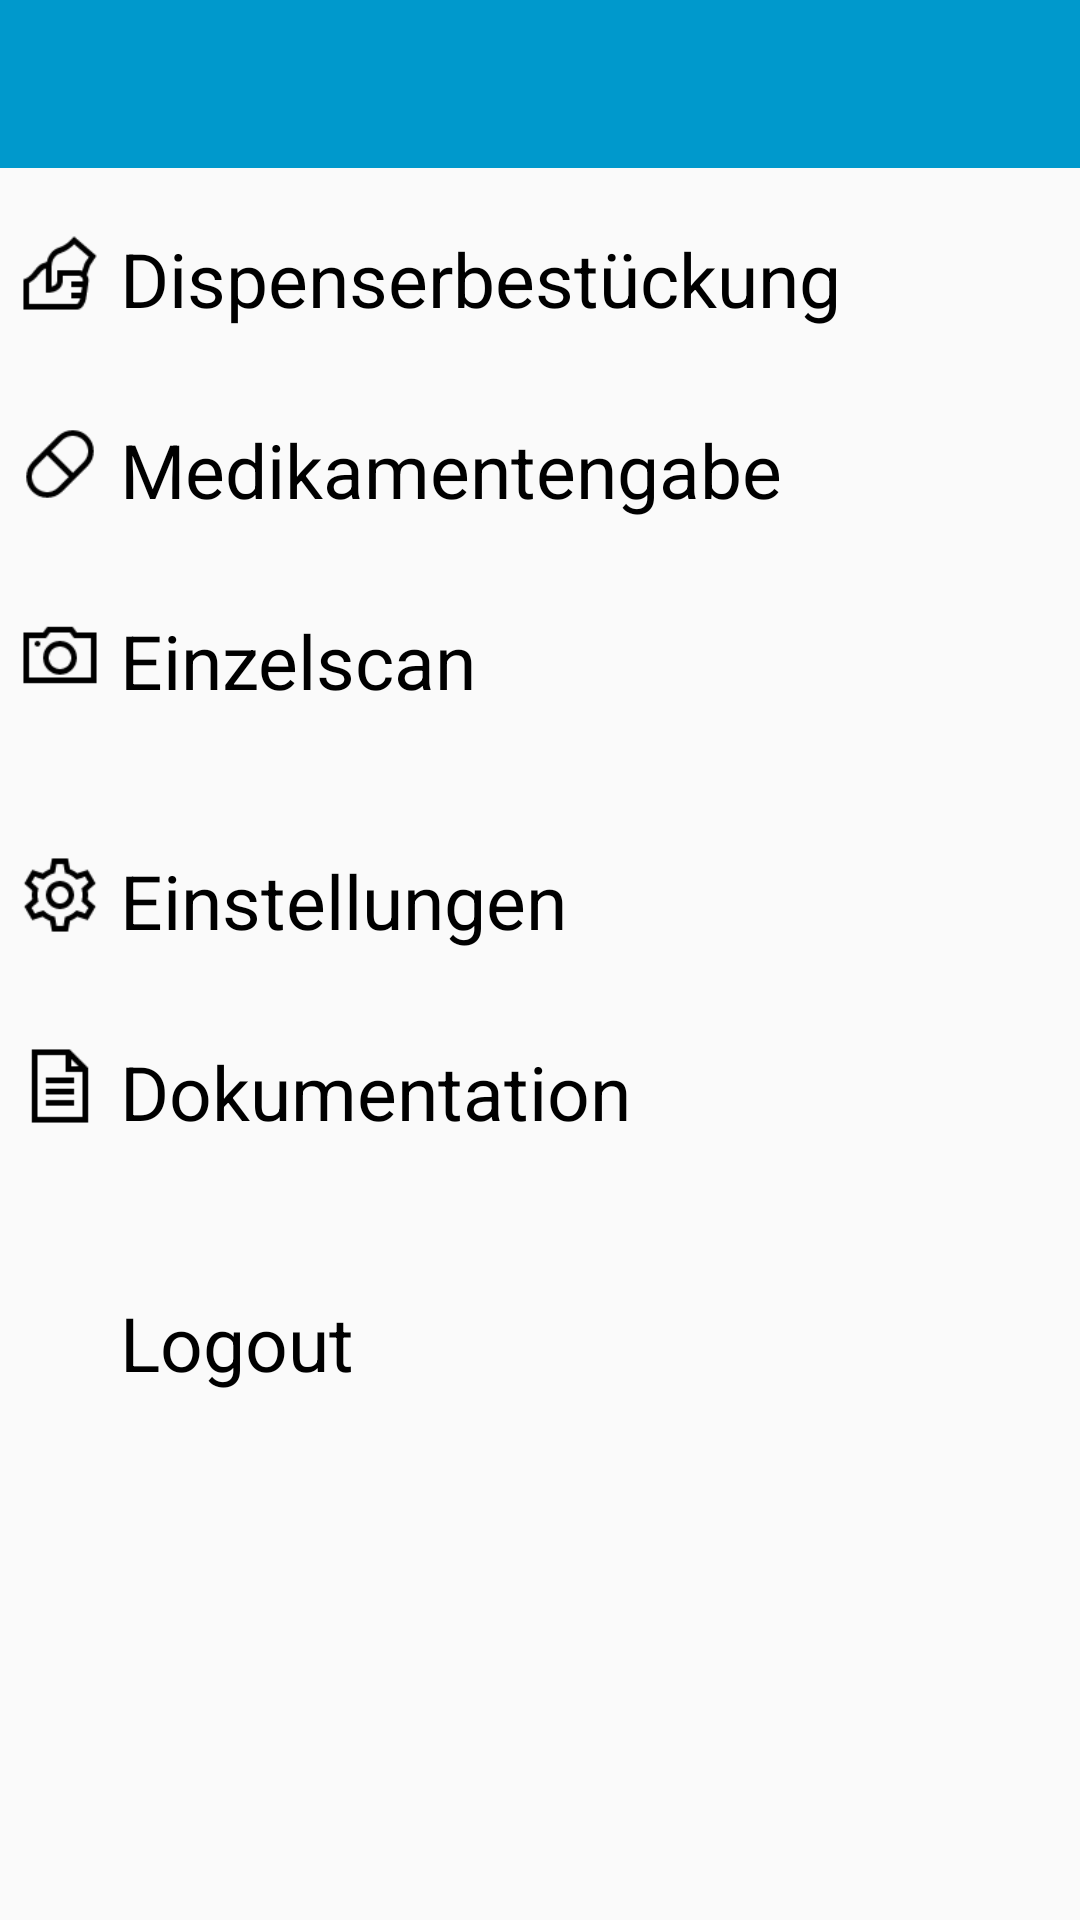

The Android layout XML behind this screen, and the referenced resources:
<!-- AndroidManifest.xml: application theme AppTheme -->
<!-- res/layout/activity_main.xml -->
<?xml version="1.0" encoding="utf-8"?>
<RelativeLayout xmlns:android="http://schemas.android.com/apk/res/android"
    xmlns:app="http://schemas.android.com/apk/res-auto"
    xmlns:tools="http://schemas.android.com/tools"
    android:layout_width="match_parent"
    android:layout_height="match_parent"
    tools:context="beispiel.studienprojekt.MainActivity">


    <android.support.v7.widget.Toolbar
        android:id="@+id/toolbarMainActivity"
        android:layout_width="match_parent"
        android:layout_height="wrap_content"
        android:layout_alignParentLeft="true"
        android:layout_alignParentStart="true"
        android:layout_alignParentTop="true"
        android:background="@color/toolbar"
        android:titleTextColor="@color/ToolbarTitle"
        android:title="Hauptmenü">

        <TextView
            android:id="@+id/toolbar_username"
            android:layout_width="wrap_content"
            android:layout_height="match_parent"
            android:text=""
            android:layout_gravity="right"
            android:layout_marginRight="5dp"
            android:textColor="@android:color/black" />

        <TextView
            android:id="@+id/toolbar_logouttime"
            android:layout_width="wrap_content"
            android:layout_height="match_parent"
            android:text=""
            android:layout_gravity="right"
            android:layout_marginRight="10dp" />


    </android.support.v7.widget.Toolbar>

    <TextView
        android:text="@string/Dispenserbestückung"
        android:textColor="@android:color/black"
        android:textSize="25dp"
        android:layout_width="match_parent"
        android:layout_height="wrap_content"
        android:id="@+id/TextViewDispenser"
        android:onClick="onClick"
        android:clickable="true"
        android:background="?attr/selectableItemBackground"
        android:layout_alignTop="@+id/imageViewDispenser"
        android:layout_alignParentRight="true"
        android:layout_alignParentEnd="true"
        android:layout_alignLeft="@+id/TextViewDocumentation"/>

    <TextView
        android:text="@string/Medikamentengabe"
        android:textColor="@android:color/black"
        android:textSize="25dp"
        android:layout_below="@+id/TextViewDispenser"
        android:layout_width="match_parent"
        android:layout_height="wrap_content"
        android:layout_marginTop="30dp"
        android:layout_marginLeft="40dp"
        android:id="@+id/TextViewMedication"
        android:onClick="onClick"
        android:clickable="true"
        android:background="?attr/selectableItemBackground"
        />

    <TextView
        android:text="@string/Einzelscan"
        android:textColor="@android:color/black"
        android:textSize="25dp"
        android:layout_below="@+id/TextViewMedication"
        android:layout_width="match_parent"
        android:layout_height="wrap_content"
        android:layout_marginTop="30dp"
        android:layout_marginLeft="40dp"
        android:id="@+id/TextViewSimpleScan"
        android:onClick="onClick"
        android:clickable="true"
        android:background="?attr/selectableItemBackground"
        />


    <TextView
        style="@style/TextNormalAppearance"
        android:text="@string/settings"
        android:textColor="@android:color/black"
        android:layout_width="match_parent"
        android:layout_height="wrap_content"
        android:id="@+id/TextViewSettings"
        android:onClick="onClick"
        android:clickable="true"
        android:layout_alignTop="@+id/imageViewSettings"
        android:layout_alignLeft="@+id/TextViewSimpleScan"
        android:layout_alignStart="@+id/TextViewSimpleScan"
        android:background="?attr/selectableItemBackground"
        />

    <TextView
        android:text="@string/documentation"
        android:textColor="@android:color/black"
        android:textSize="25dp"
        android:layout_width="match_parent"
        android:layout_height="wrap_content"
        android:id="@+id/TextViewDocumentation"
        android:onClick="onClick"
        android:clickable="true"
        android:layout_alignTop="@+id/imageViewDocumentation"
        android:layout_alignLeft="@+id/TextViewSettings"
        android:layout_alignStart="@+id/TextViewSettings"
        android:background="?attr/selectableItemBackground"
        />

    <TextView
        android:text="@string/Logout"
        android:textColor="@android:color/black"
        android:textSize="25dp"
        android:layout_width="match_parent"
        android:layout_height="wrap_content"
        android:id="@+id/TextViewLogout"
        android:onClick="onClick"
        android:clickable="true"
        android:layout_below="@+id/TextViewDocumentation"
        android:layout_alignLeft="@+id/TextViewDocumentation"
        android:layout_alignStart="@+id/TextViewDocumentation"
        android:layout_marginBottom="20dp"
        android:layout_marginTop="50dp"
        android:background="?attr/selectableItemBackground"
        />

    <ImageView
        android:layout_height="30dp"
        android:layout_width="30dp"
        app:srcCompat="@drawable/dispenserbestueckung"
        android:id="@+id/imageViewDispenser"
        android:layout_marginLeft="5dp"
        android:layout_below="@id/toolbarMainActivity"
        android:layout_marginTop="20dp"
        />

    <ImageView
        android:layout_height="30dp"
        android:layout_width="30dp"
        app:srcCompat="@drawable/medikamentengabe"
        android:id="@+id/imageViewMedication"
        android:layout_marginLeft="5dp"
        android:layout_below="@id/TextViewDispenser"
        android:layout_marginTop="30dp"
        />

    <ImageView
        android:layout_height="30dp"
        android:layout_width="30dp"
        app:srcCompat="@drawable/einzelscan"
        android:id="@+id/imageViewSimpleScan"
        android:layout_marginLeft="5dp"
        android:layout_below="@id/TextViewMedication"
        android:layout_marginTop="30dp"
        />

    <ImageView
        android:layout_height="30dp"
        android:layout_width="30dp"
        app:srcCompat="@drawable/einstellungen"
        android:id="@+id/imageViewSettings"
        android:layout_marginTop="50dp"
        android:layout_below="@+id/imageViewSimpleScan"
        android:layout_alignLeft="@+id/imageViewSimpleScan"
        android:layout_alignStart="@+id/imageViewSimpleScan"
        />

    <ImageView
        android:layout_height="30dp"
        android:layout_width="30dp"
        app:srcCompat="@drawable/dokument"
        android:id="@+id/imageViewDocumentation"
        android:layout_marginLeft="5dp"
        android:layout_below="@id/TextViewSettings"
        android:layout_marginTop="30dp"
        />

    <ImageView
        android:layout_height="30dp"
        android:layout_width="30dp"
        app:srcCompat="@drawable/logout"
        android:id="@+id/imageViewLogout"
        android:layout_marginTop="50dp"
        android:layout_below="@+id/imageViewDocumentation"
        android:layout_alignLeft="@+id/imageViewSimpleScan"
        android:layout_alignStart="@+id/imageViewSimpleScan"
        />

</RelativeLayout>
<!-- resources referenced by this layout -->
<resources>
  <color name="ToolbarTitle">@android:color/white</color>
  <color name="toolbar">@android:color/holo_blue_dark</color>
  <!-- drawable dispenserbestueckung: png bitmap (drawable, 1145 bytes) -->
  <!-- drawable dokument: png bitmap (drawable, 427 bytes) -->
  <!-- drawable einstellungen: png bitmap (drawable, 1549 bytes) -->
  <!-- drawable einzelscan: png bitmap (drawable, 820 bytes) -->
  <!-- drawable medikamentengabe: png bitmap (drawable, 1048 bytes) -->
  <string name="Einzelscan">Einzelscan</string>
  <string name="Logout">Logout</string>
  <string name="Medikamentengabe">Medikamentengabe</string>
  <string name="documentation">Dokumentation</string>
  <string name="settings">Einstellungen</string>
  <style name="TextNormalAppearance" parent="@android:style/TextAppearance">
          <item name="android:textSize">25dp</item>
      </style>
  <style name="AppTheme" parent="Theme.AppCompat.Light.NoActionBar">
          
          <item name="colorPrimary">@android:color/holo_blue_dark</item>
          <item name="colorPrimaryDark">@color/colorPrimaryDark</item>
          <item name="colorAccent">@android:color/holo_blue_dark</item>
      </style>
  <color name="colorPrimaryDark">#303F9F</color>
</resources>
